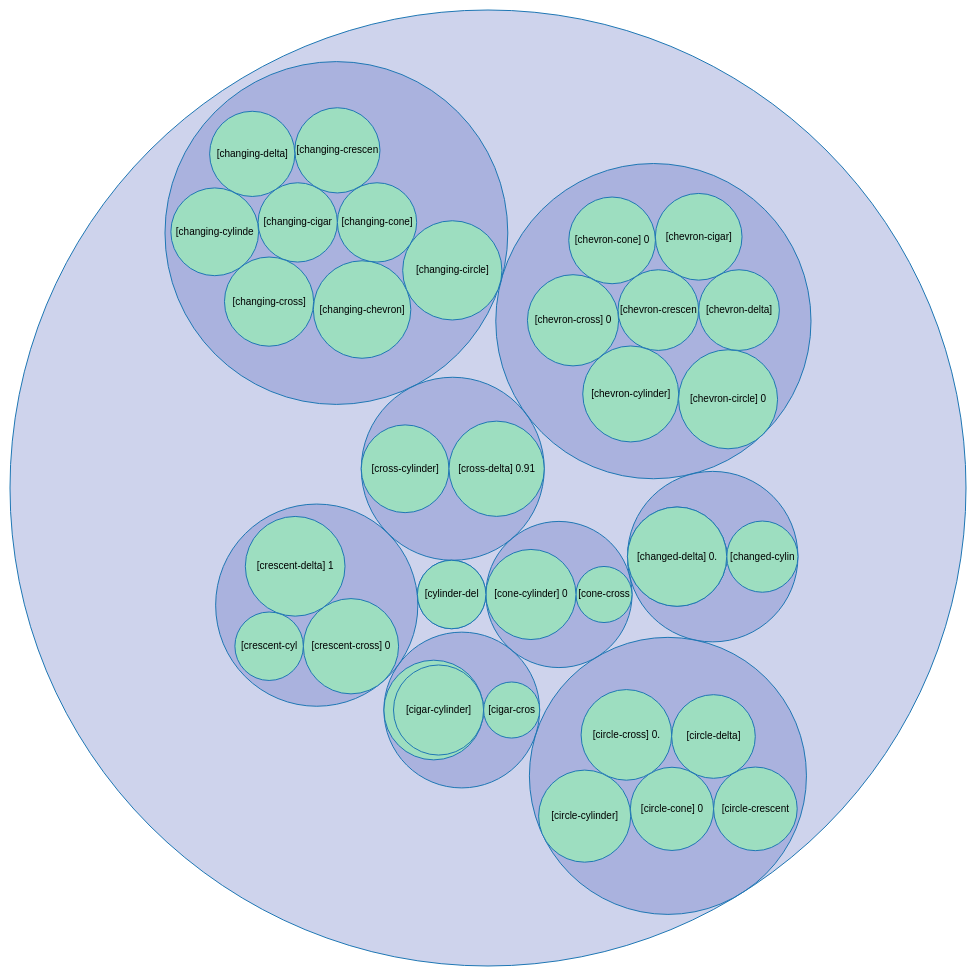
D3 v3 page, settled after 480 driven frames (8 s of simulated time); the page loaded 1 data file(s).



var diameter = 960,
    format = d3.format(",d");

var pack = d3.layout.pack()
    .size([diameter - 4, diameter - 4])
    .value(function(d) { return d.size; });

var svg = d3.select("body").append("svg")
    .attr("width", diameter)
    .attr("height", diameter)
  .append("g")
    .attr("transform", "translate(2,2)");

d3.json("circle.json", function(error, root) {
  var node = svg.datum(root).selectAll(".node")
      .data(pack.nodes)
    .enter().append("g")
      .attr("class", function(d) { return d.children ? "node" : "leaf node"; })
      .attr("transform", function(d) { return "translate(" + d.x + "," + d.y + ")"; });

  node.append("title")
      .text(function(d) { return d.name + (d.children ? "" : ": " + format(d.size)); });
	  
	/*node.append("text")
		.text(function(d) { return d.name + (d.children ? "" : ": " + format(d.size)); })*/

  node.append("circle")
      .attr("r", function(d) { return d.r; });

  node.filter(function(d) { return !d.children; }).append("text")
      .attr("dy", ".3em")
      .style("text-anchor", "middle")
      .text(function(d) { return d.name.substring(0, d.r / 2.5); });
      /*.text(function(d) { return d.name.substring(0, d.r / 3); });*/
});

d3.select(self.frameElement).style("height", diameter + "px");



### data: circle.json
{
 "children": [
  {
   "children": [
    "{... 2 keys}",
    "{... 2 keys}",
    "{... 2 keys}",
    "{... 2 keys}",
    "{... 2 keys}",
    "{... 2 keys}",
    "{... 2 keys}",
    "{... 2 keys}",
    "... 1 more items"
   ],
   "name": "cluster 0"
  },
  {
   "children": [
    "{... 2 keys}",
    "{... 2 keys}",
    "{... 2 keys}",
    "{... 2 keys}",
    "{... 2 keys}",
    "{... 2 keys}",
    "{... 2 keys}",
    "{... 2 keys}"
   ],
   "name": "cluster 1"
  },
  {
   "children": [
    "{... 2 keys}",
    "{... 2 keys}",
    "{... 2 keys}",
    "{... 2 keys}",
    "{... 2 keys}",
    "{... 2 keys}",
    "{... 2 keys}"
   ],
   "name": "cluster 2"
  },
  {
   "children": [
    "{... 2 keys}",
    "{... 2 keys}",
    "{... 2 keys}",
    "{... 2 keys}",
    "{... 2 keys}",
    "{... 2 keys}"
   ],
   "name": "cluster 3"
  },
  {
   "children": [
    "{... 2 keys}",
    "{... 2 keys}",
    "{... 2 keys}",
    "{... 2 keys}",
    "{... 2 keys}"
   ],
   "name": "cluster 4"
  },
  {
   "children": [
    "{... 2 keys}",
    "{... 2 keys}",
    "{... 2 keys}",
    "{... 2 keys}"
   ],
   "name": "cluster 5"
  },
  {
   "children": [
    "{... 2 keys}",
    "{... 2 keys}",
    "{... 2 keys}"
   ],
   "name": "cluster 6"
  },
  {
   "children": [
    "{... 2 keys}",
    "{... 2 keys}"
   ],
   "name": "cluster 7"
  },
  "... 1 more items"
 ],
 "name": "clusters"
}